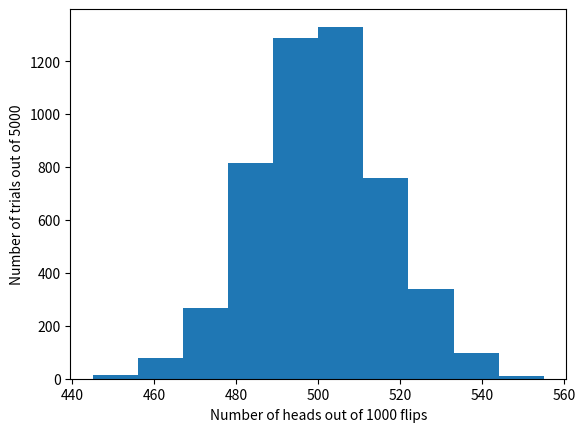

The matplotlib source for this figure:
#!/usr/bin/env python3
# -*- coding: utf-8 -*-
"""
Created on Wed Apr 11 21:05:33 2018

@author: lalitayang
"""

import numpy as np
import matplotlib.pyplot as plt

np.random.seed(0)

def bernoulli_trials(n, p):
    """Perform n Bernoilli trials with success
    probability p and return number of successes"""
    
    n_success = 0
        
    for i in range(n):
        rand_n = np.random.random()
        
        if rand_n < p:
            n_success += 1
    
    return n_success
    
n_heads = np.empty(5000)

for i in range(5000):
    n_heads[i] = bernoulli_trials(1000, 0.5)

plt.hist(n_heads)
plt.xlabel('Number of heads out of 1000 flips')
plt.ylabel('Number of trials out of 5000')
plt.show()
